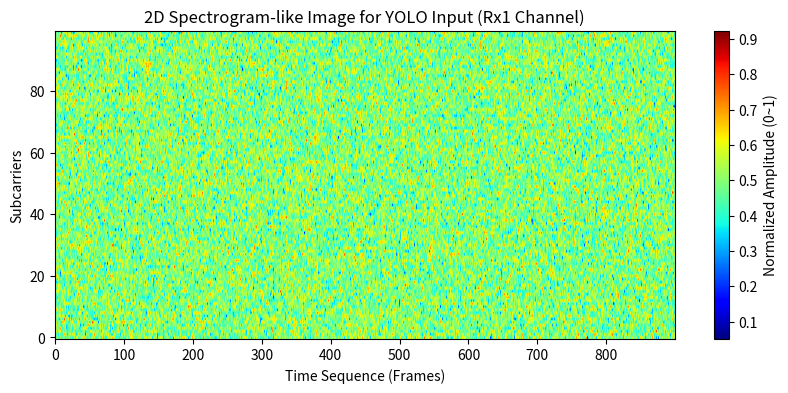

This chart was generated by the following Python code: (Note: this script raises an exception after producing the figure.)
import numpy as np
import matplotlib.pyplot as plt
import os

def min_max_scale_3d_tensor(tensor_3d):
    """
    YOLO 입력(0~1 또는 0~255)을 위한 정규화 함수
    - 3D 텐서 전체 최소/최대값을 찾아 0~1 사이로 스케일링
    """
    # 결측치가 남아있을 혹시 모를 경우를 대비하여 nan 함수 사용
    min_val = np.nanmin(tensor_3d)
    max_val = np.nanmax(tensor_3d)
    
    if max_val == min_val:
        # 분모가 0이 되는 것을 방지
        return np.zeros_like(tensor_3d)
        
    scaled_tensor = (tensor_3d - min_val) / (max_val - min_val)
    return scaled_tensor

def standardization_3d_tensor(tensor_3d):
    """
    Z-score 정규화 (표준화)
    평균 0, 분산 1로 변환
    """
    mean_val = np.nanmean(tensor_3d)
    std_val = np.nanstd(tensor_3d)
    
    if std_val == 0:
        return np.zeros_like(tensor_3d)
        
    scaled_tensor = (tensor_3d - mean_val) / std_val
    return scaled_tensor

def test_normalization():
    # 원본(Mock) 파형: 시계열 900 프레임, 서브캐리어 100, Rx 4
    np.random.seed(42)
    time_steps, subcarriers, rx_channels = 900, 100, 4
    
    # 일부러 큰 값 (노이즈 섞인 형태)
    mock_tensor = np.random.randn(time_steps, subcarriers, rx_channels) * 50 + 100
    
    print(f"Original Tensor Shape: {mock_tensor.shape}")
    print(f"Original Range Min: {np.nanmin(mock_tensor):.2f}, Max: {np.nanmax(mock_tensor):.2f}")
    
    scaled_minmax = min_max_scale_3d_tensor(mock_tensor)
    print(f"\nMin-Max Scaled Range Min: {np.nanmin(scaled_minmax):.2f}, Max: {np.nanmax(scaled_minmax):.2f}")
    
    scaled_zscore = standardization_3d_tensor(mock_tensor)
    print(f"Z-score Scaled Range Mean: {np.nanmean(scaled_zscore):.2f}, Std: {np.nanstd(scaled_zscore):.2f}")
    
    # YOLO 이미지 형태로 저장하기 테스트 (채널 1개(Rx1) 시각화)
    plt.figure(figsize=(10, 4))
    
    # x축: 시간, y축: 서브캐리어
    plt.imshow(scaled_minmax[:, :, 0].T, aspect='auto', cmap='jet', origin='lower')
    plt.colorbar(label='Normalized Amplitude (0~1)')
    plt.title("2D Spectrogram-like Image for YOLO Input (Rx1 Channel)")
    plt.xlabel("Time Sequence (Frames)")
    plt.ylabel("Subcarriers")
    
    save_path = '/Users/seolwootae/ESP32_YOLO/preprocessing/Hampel_LPF_Spline/test_normalization_image.png'
    plt.savefig(save_path)
    print(f"\nDummy image saved to {save_path}")

if __name__ == "__main__":
    test_normalization()
